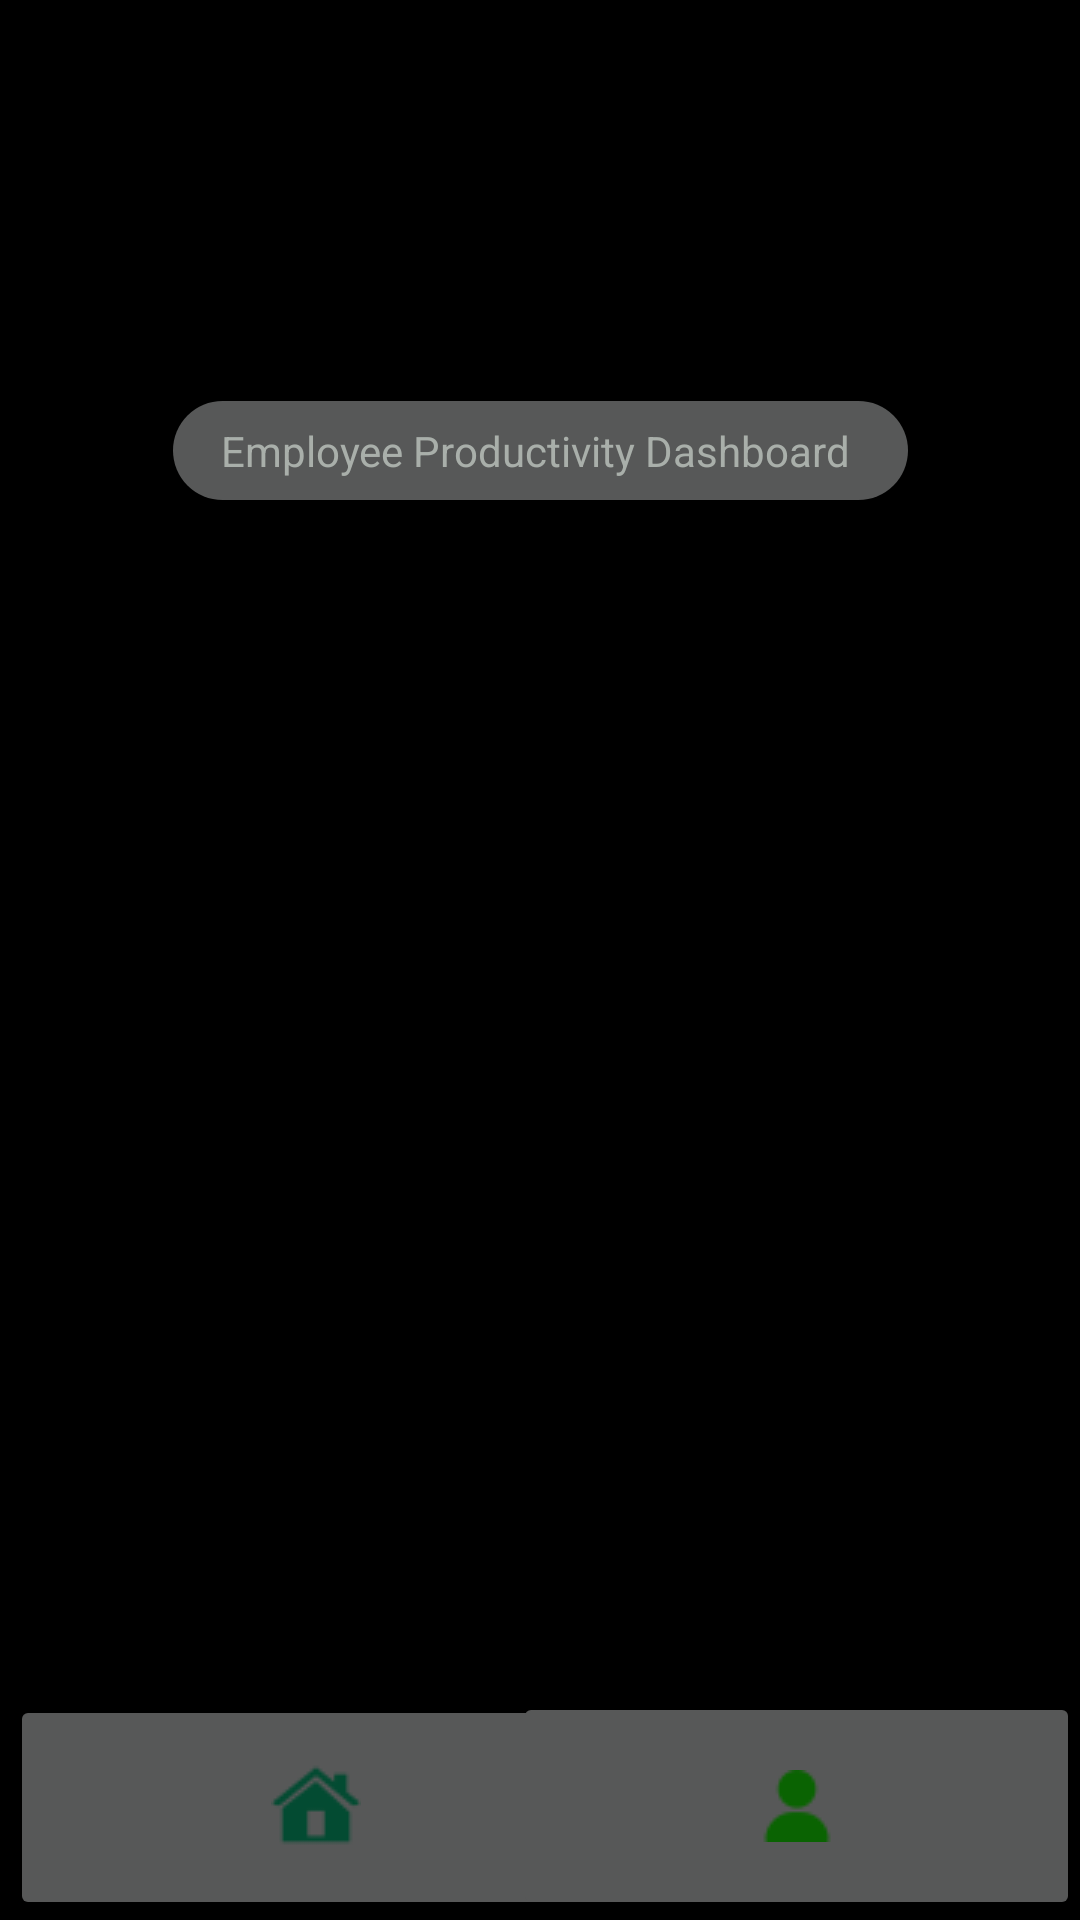

Write the Android layout XML for this screen, with the resource values it uses.
<!-- AndroidManifest.xml: application theme Theme.Greendzine_mobile -->
<!-- res/layout/activity_dashboard.xml -->
<?xml version="1.0" encoding="utf-8"?>
<androidx.constraintlayout.widget.ConstraintLayout xmlns:android="http://schemas.android.com/apk/res/android"
    xmlns:app="http://schemas.android.com/apk/res-auto"
    xmlns:tools="http://schemas.android.com/tools"
    android:layout_width="match_parent"
    android:layout_height="match_parent"
    android:background="@color/black"
    tools:context=".Dashboard">

    <ImageView
        android:id="@+id/imageView2"
        android:layout_width="90dp"
        android:layout_height="77dp"
        android:src="@drawable/user_logo"
        app:layout_constraintBottom_toTopOf="@+id/imageView"
        app:layout_constraintEnd_toEndOf="parent"
        app:layout_constraintHorizontal_bias="0.95"
        app:layout_constraintStart_toStartOf="parent"
        app:layout_constraintTop_toTopOf="parent"
        app:layout_constraintVertical_bias="0.363" />

    <ImageView
        android:id="@+id/imageView"
        android:layout_width="wrap_content"
        android:layout_height="wrap_content"
        android:layout_marginTop="68dp"
        android:src="@drawable/moptro_logo"
        app:layout_constraintBottom_toTopOf="@+id/textView2"
        app:layout_constraintEnd_toEndOf="parent"
        app:layout_constraintStart_toStartOf="parent"
        app:layout_constraintTop_toTopOf="parent"
        app:layout_constraintVertical_bias="0.074" />

    <TextView
        android:id="@+id/textView2"
        android:layout_width="245dp"
        android:layout_height="33dp"
        android:background="@drawable/light_grey_box"
        android:gravity="center"
        android:text="Employee Productivity Dashboard "
        android:textColor="@color/light_white"
        app:layout_constraintBottom_toBottomOf="parent"
        app:layout_constraintEnd_toEndOf="parent"
        app:layout_constraintStart_toStartOf="parent"
        app:layout_constraintTop_toTopOf="@+id/include2"
        app:layout_constraintVertical_bias="0.22" />

    <include
        android:id="@+id/include2"
        layout="@layout/footer"
        app:layout_constraintBottom_toBottomOf="parent"
        app:layout_constraintEnd_toEndOf="parent"
        app:layout_constraintHorizontal_bias="1.0"
        app:layout_constraintStart_toStartOf="parent"
        app:layout_constraintTop_toTopOf="parent"
        app:layout_constraintVertical_bias="0.0" />

    <TextView
        android:id="@+id/monday"
        android:layout_width="match_parent"
        android:layout_height="55dp"
        android:layout_marginTop="72dp"
        android:textColor="@color/white"
        app:layout_constraintEnd_toEndOf="parent"
        app:layout_constraintStart_toStartOf="parent"
        app:layout_constraintTop_toBottomOf="@+id/imageView" />

    <TextView
        android:id="@+id/tuesday"
        android:layout_width="match_parent"
        android:layout_height="50dp"
        android:layout_marginTop="10dp"
        android:textColor="@color/white"
        app:layout_constraintEnd_toEndOf="parent"
        app:layout_constraintStart_toStartOf="parent"
        app:layout_constraintTop_toBottomOf="@+id/monday" />

    <TextView
        android:id="@+id/wednesday"
        android:layout_width="match_parent"
        android:layout_height="50dp"
        android:layout_marginTop="20dp"
        android:textColor="@color/white"
        app:layout_constraintEnd_toEndOf="parent"
        app:layout_constraintHorizontal_bias="1.0"
        app:layout_constraintStart_toStartOf="parent"
        app:layout_constraintTop_toBottomOf="@+id/tuesday" />

    <TextView
        android:id="@+id/thursday"
        android:layout_width="match_parent"
        android:layout_height="50dp"
        android:layout_marginTop="20dp"
        android:textColor="@color/white"
        app:layout_constraintEnd_toEndOf="parent"
        app:layout_constraintHorizontal_bias="0.0"
        app:layout_constraintStart_toStartOf="parent"
        app:layout_constraintTop_toBottomOf="@+id/wednesday" />

    <TextView
        android:id="@+id/friday"
        android:layout_width="match_parent"
        android:layout_height="50dp"
        android:layout_marginTop="20dp"
        app:layout_constraintEnd_toEndOf="parent"
        app:layout_constraintStart_toStartOf="parent"
        app:layout_constraintTop_toBottomOf="@+id/thursday" />

    <TextView
        android:id="@+id/saturaday"
        android:layout_width="match_parent"
        android:layout_height="45dp"
        app:layout_constraintBottom_toBottomOf="parent"
        app:layout_constraintEnd_toEndOf="parent"
        app:layout_constraintStart_toStartOf="parent"
        app:layout_constraintTop_toBottomOf="@+id/friday"
        app:layout_constraintVertical_bias="0.2" />
</androidx.constraintlayout.widget.ConstraintLayout>
<!-- res/layout/footer.xml (included above) -->
<?xml version="1.0" encoding="utf-8"?>
<androidx.constraintlayout.widget.ConstraintLayout xmlns:android="http://schemas.android.com/apk/res/android"
    xmlns:app="http://schemas.android.com/apk/res-auto"
    xmlns:tools="http://schemas.android.com/tools"
    android:layout_width="match_parent"
    android:layout_height="match_parent">

    <ImageButton
        android:id="@+id/home_btn"
        android:layout_width="204dp"
        android:layout_height="75dp"
        android:src="@drawable/home"
        android:backgroundTint="#575858"
        app:layout_constraintBottom_toBottomOf="parent"
        app:layout_constraintEnd_toEndOf="parent"
        app:layout_constraintHorizontal_bias="0.021"
        app:layout_constraintStart_toStartOf="parent"
        app:layout_constraintTop_toTopOf="parent"
        app:layout_constraintVertical_bias="1.0" />

    <ImageButton
        android:id="@+id/emp_btn"
        android:layout_width="189dp"
        android:layout_height="76dp"
        android:src="@drawable/user"
        android:backgroundTint="#575858"
        app:layout_constraintBottom_toBottomOf="parent"
        app:layout_constraintEnd_toEndOf="parent"
        app:layout_constraintHorizontal_bias="1.0"
        app:layout_constraintStart_toStartOf="parent"
        app:layout_constraintTop_toTopOf="parent"
        app:layout_constraintVertical_bias="1.0" />

</androidx.constraintlayout.widget.ConstraintLayout>
<!-- resources referenced by this layout -->
<resources>
  <color name="black">#FF000000</color>
  <color name="light_white">#A9AFAA</color>
  <color name="white">#C7BEBE</color>
  <!-- drawable home: png bitmap (drawable, 657 bytes) -->
  <!-- drawable light_grey_box (drawable) -->
  <?xml version="1.0" encoding="utf-8"?>
  <shape xmlns:android="http://schemas.android.com/apk/res/android"
      android:shape="rectangle"
      android:padding="10dp">
  
      <solid android:color="#575858" />
      <corners
          android:bottomRightRadius="25dp"
          android:bottomLeftRadius="25dp"
          android:topLeftRadius="25dp"
          android:topRightRadius="25dp"
          android:radius="25dp"/>
  </shape>
  <!-- drawable user: png bitmap (drawable, 636 bytes) -->
  <style name="Theme.Greendzine_mobile" parent="Theme.AppCompat.DayNight.DarkActionBar">
          
          <item name="colorPrimary">@color/purple_500</item>
          <item name="colorPrimaryVariant">@color/purple_700</item>
          <item name="colorOnPrimary">@color/white</item>
          
          <item name="colorSecondary">@color/teal_200</item>
          <item name="colorSecondaryVariant">@color/teal_700</item>
          <item name="colorOnSecondary">@color/black</item>
          
          <item name="android:statusBarColor">?attr/colorPrimaryVariant</item>
          
      </style>
  <color name="purple_500">#FF6200EE</color>
  <color name="purple_700">#FF3700B3</color>
  <color name="teal_200">#FF03DAC5</color>
  <color name="teal_700">#FF018786</color>
</resources>
